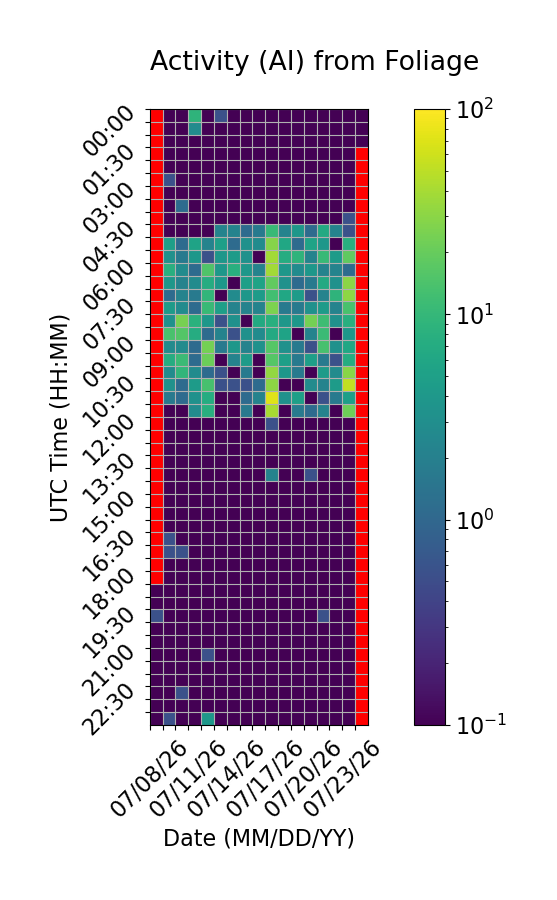

Data behind this chart, as committed beside it:
Time (UTC), 07/08/26, 07/09/26, 07/10/26, 07/11/26, 07/12/26, 07/13/26, 07/14/26, 07/15/26, 07/16/26, 07/17/26, 07/18/26, 07/19/26, 07/20/26, 07/21/26, 07/22/26, 07/23/26, 07/24/26
00:00, , 0.0, 0.0, 8.889, 0.0, 0.5556, 0.0, 0.0, 0.0, 0.0, 0.0, 0.0, 0.0, 0.0, 0.0, 0.0, 0.0
00:30, , 0.0, 0.0, 2.778, 0.0, 0.0, 0.0, 0.0, 0.0, 0.0, 0.0, 0.0, 0.0, 0.0, 0.0, 0.0, 0.0
01:00, , 0.0, 0.0, 0.0, 0.0, 0.0, 0.0, 0.0, 0.0, 0.0, 0.0, 0.0, 0.0, 0.0, 0.0, 0.0, 0.0
01:30, , 0.0, 0.0, 0.0, 0.0, 0.0, 0.0, 0.0, 0.0, 0.0, 0.0, 0.0, 0.0, 0.0, 0.0, 0.0, 
02:00, , 0.0, 0.0, 0.0, 0.0, 0.0, 0.0, 0.0, 0.0, 0.0, 0.0, 0.0, 0.0, 0.0, 0.0, 0.0, 
02:30, , 0.5556, 0.0, 0.0, 0.0, 0.0, 0.0, 0.0, 0.0, 0.0, 0.0, 0.0, 0.0, 0.0, 0.0, 0.0, 
03:00, , 0.0, 0.0, 0.0, 0.0, 0.0, 0.0, 0.0, 0.0, 0.0, 0.0, 0.0, 0.0, 0.0, 0.0, 0.0, 
03:30, , 0.0, 1.111, 0.0, 0.0, 0.0, 0.0, 0.0, 0.0, 0.0, 0.0, 0.0, 0.0, 0.0, 0.0, 0.0, 
04:00, , 0.0, 0.0, 0.0, 0.0, 0.0, 0.0, 0.0, 0.0, 0.0, 0.0, 0.0, 0.0, 0.0, 0.0, 0.5556, 
04:30, , 0.0, 0.0, 0.0, 0.0, 2.222, 2.222, 1.111, 1.667, 10.56, 2.222, 3.889, 1.111, 6.667, 2.222, 0.5556, 
05:00, , 5.0, 1.111, 5.556, 2.222, 5.0, 1.111, 3.333, 2.778, 28.33, 6.111, 1.111, 5.556, 3.889, 0.0, 7.778, 
05:30, , 3.333, 1.667, 3.889, 0.5556, 3.889, 4.444, 3.333, 0.0, 38.33, 7.222, 8.889, 2.222, 10.56, 4.444, 18.33, 
06:00, , 7.778, 2.778, 1.111, 15.0, 3.889, 7.778, 3.889, 2.222, 38.33, 3.889, 2.778, 3.889, 2.222, 2.222, 1.111, 
06:30, , 3.889, 2.222, 2.778, 7.222, 3.889, 0.0, 5.0, 5.556, 18.89, 3.333, 1.111, 1.667, 6.667, 3.333, 30.0, 
07:00, , 1.111, 2.222, 1.667, 9.444, 0.0, 2.778, 3.889, 4.444, 12.22, 6.111, 4.444, 0.5556, 2.222, 8.889, 30.56, 
07:30, , 4.444, 2.778, 1.111, 10.56, 5.0, 2.222, 2.222, 2.222, 25.56, 1.667, 1.667, 3.333, 4.444, 2.222, 13.89, 
08:00, , 3.333, 24.44, 8.333, 3.889, 0.5556, 3.333, 0.0, 6.667, 7.778, 3.889, 3.889, 23.33, 11.67, 3.333, 7.778, 
08:30, , 13.89, 15.56, 7.222, 1.111, 2.222, 0.5556, 3.333, 2.778, 6.667, 5.556, 0.0, 2.222, 11.11, 0.0, 3.889, 
09:00, , 2.778, 2.778, 1.111, 23.89, 1.667, 3.889, 2.222, 3.333, 16.11, 3.333, 1.667, 0.5556, 13.33, 3.333, 6.111, 
09:30, , 7.222, 11.11, 1.111, 21.11, 0.0, 2.222, 4.444, 0.0, 16.11, 5.0, 1.667, 5.0, 1.667, 0.5556, 7.222, 
10:00, , 2.778, 9.444, 2.778, 1.111, 0.5556, 0.0, 1.667, 0.0, 32.22, 3.889, 1.667, 0.0, 4.444, 2.778, 29.44, 
10:30, , 3.333, 1.111, 4.444, 13.33, 0.5556, 0.5556, 0.5556, 1.111, 30.56, 0.0, 0.0, 2.778, 2.222, 4.444, 53.33, 
11:00, , 1.667, 1.111, 3.333, 7.222, 0.0, 0.0, 1.111, 2.222, 72.22, 3.333, 5.0, 0.0, 0.5556, 1.667, 5.0, 
11:30, , 0.0, 0.0, 2.778, 7.778, 0.0, 0.0, 1.667, 0.0, 40.56, 0.0, 1.667, 1.111, 2.222, 0.0, 21.67, 
12:00, , 0.0, 0.0, 0.0, 0.0, 0.0, 0.0, 0.0, 0.0, 0.5556, 0.0, 0.0, 0.0, 0.0, 0.0, 0.0, 
12:30, , 0.0, 0.0, 0.0, 0.0, 0.0, 0.0, 0.0, 0.0, 0.0, 0.0, 0.0, 0.0, 0.0, 0.0, 0.0, 
13:00, , 0.0, 0.0, 0.0, 0.0, 0.0, 0.0, 0.0, 0.0, 0.0, 0.0, 0.0, 0.0, 0.0, 0.0, 0.0, 
13:30, , 0.0, 0.0, 0.0, 0.0, 0.0, 0.0, 0.0, 0.0, 0.0, 0.0, 0.0, 0.0, 0.0, 0.0, 0.0, 
14:00, , 0.0, 0.0, 0.0, 0.0, 0.0, 0.0, 0.0, 0.0, 2.222, 0.0, 0.0, 0.5556, 0.0, 0.0, 0.0, 
14:30, , 0.0, 0.0, 0.0, 0.0, 0.0, 0.0, 0.0, 0.0, 0.0, 0.0, 0.0, 0.0, 0.0, 0.0, 0.0, 
15:00, , 0.0, 0.0, 0.0, 0.0, 0.0, 0.0, 0.0, 0.0, 0.0, 0.0, 0.0, 0.0, 0.0, 0.0, 0.0, 
15:30, , 0.0, 0.0, 0.0, 0.0, 0.0, 0.0, 0.0, 0.0, 0.0, 0.0, 0.0, 0.0, 0.0, 0.0, 0.0, 
16:00, , 0.0, 0.0, 0.0, 0.0, 0.0, 0.0, 0.0, 0.0, 0.0, 0.0, 0.0, 0.0, 0.0, 0.0, 0.0, 
16:30, , 0.5556, 0.0, 0.0, 0.0, 0.0, 0.0, 0.0, 0.0, 0.0, 0.0, 0.0, 0.0, 0.0, 0.0, 0.0, 
17:00, , 0.5556, 0.5556, 0.0, 0.0, 0.0, 0.0, 0.0, 0.0, 0.0, 0.0, 0.0, 0.0, 0.0, 0.0, 0.0, 
17:30, , 0.0, 0.0, 0.0, 0.0, 0.0, 0.0, 0.0, 0.0, 0.0, 0.0, 0.0, 0.0, 0.0, 0.0, 0.0, 
18:00, , 0.0, 0.0, 0.0, 0.0, 0.0, 0.0, 0.0, 0.0, 0.0, 0.0, 0.0, 0.0, 0.0, 0.0, 0.0, 
18:30, 0.0, 0.0, 0.0, 0.0, 0.0, 0.0, 0.0, 0.0, 0.0, 0.0, 0.0, 0.0, 0.0, 0.0, 0.0, 0.0, 
19:00, 0.0, 0.0, 0.0, 0.0, 0.0, 0.0, 0.0, 0.0, 0.0, 0.0, 0.0, 0.0, 0.0, 0.0, 0.0, 0.0, 
19:30, 0.5556, 0.0, 0.0, 0.0, 0.0, 0.0, 0.0, 0.0, 0.0, 0.0, 0.0, 0.0, 0.0, 0.5556, 0.0, 0.0, 
20:00, 0.0, 0.0, 0.0, 0.0, 0.0, 0.0, 0.0, 0.0, 0.0, 0.0, 0.0, 0.0, 0.0, 0.0, 0.0, 0.0, 
20:30, 0.0, 0.0, 0.0, 0.0, 0.0, 0.0, 0.0, 0.0, 0.0, 0.0, 0.0, 0.0, 0.0, 0.0, 0.0, 0.0, 
21:00, 0.0, 0.0, 0.0, 0.0, 0.5556, 0.0, 0.0, 0.0, 0.0, 0.0, 0.0, 0.0, 0.0, 0.0, 0.0, 0.0, 
21:30, 0.0, 0.0, 0.0, 0.0, 0.0, 0.0, 0.0, 0.0, 0.0, 0.0, 0.0, 0.0, 0.0, 0.0, 0.0, 0.0, 
22:00, 0.0, 0.0, 0.0, 0.0, 0.0, 0.0, 0.0, 0.0, 0.0, 0.0, 0.0, 0.0, 0.0, 0.0, 0.0, 0.0, 
22:30, 0.0, 0.0, 0.5556, 0.0, 0.0, 0.0, 0.0, 0.0, 0.0, 0.0, 0.0, 0.0, 0.0, 0.0, 0.0, 0.0, 
23:00, 0.0, 0.0, 0.0, 0.0, 0.0, 0.0, 0.0, 0.0, 0.0, 0.0, 0.0, 0.0, 0.0, 0.0, 0.0, 0.0, 
23:30, 0.0, 0.5556, 0.0, 0.0, 3.889, 0.0, 0.0, 0.0, 0.0, 0.0, 0.0, 0.0, 0.0, 0.0, 0.0, 0.0, 
